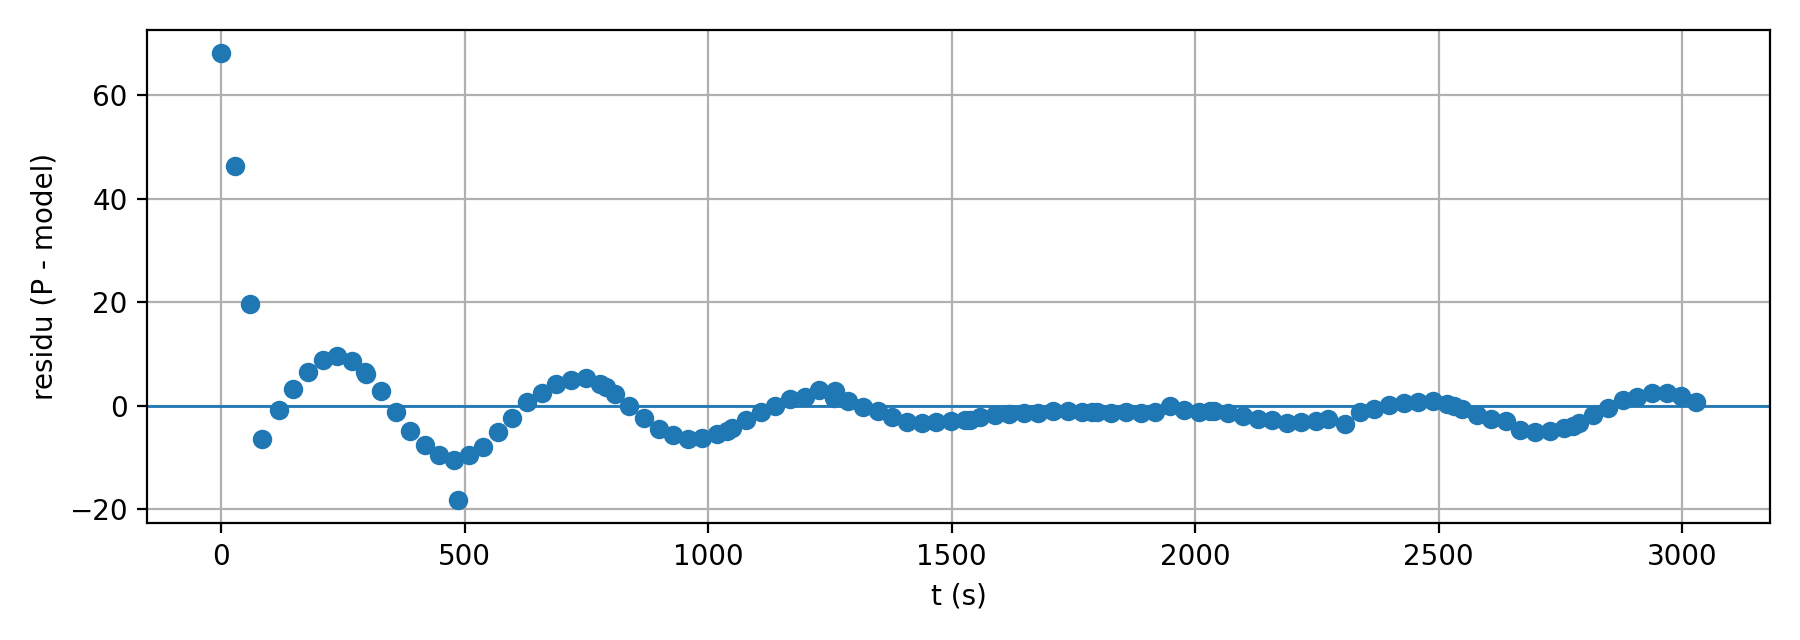

Source data for this figure (header and first rows):
t, P, model, residu, sy, sx, sigma_eff
0.0, 88.6, 20.53, 68.07, 0.2, 1.0, 0.363
28.0, 60.0, 13.72, 46.28, 0.2, 1.0, 0.2679
58.0, 30.4, 10.69, 19.71, 0.2, 1.0, 0.2011
84.0, 5.6, 11.95, -6.346, 0.2, 1.0, 0.2316
118.0, 18.0, 18.71, -0.7113, 0.2, 1.0, 0.3397
148.0, 31.8, 28.52, 3.28, 0.2, 1.0, 0.4216
178.0, 47.0, 40.43, 6.569, 0.2, 1.0, 0.459
208.0, 61.5, 52.71, 8.795, 0.2, 1.0, 0.4428
238.0, 73.2, 63.56, 9.636, 0.2, 1.0, 0.3774
268.0, 80.2, 71.45, 8.751, 0.2, 1.0, 0.2824
295.0, 81.7, 75.07, 6.629, 0.2, 1.0, 0.2107
298.0, 81.5, 75.25, 6.253, 0.2, 1.0, 0.2064
328.0, 77.3, 74.44, 2.855, 0.2, 1.0, 0.2252
358.0, 68.0, 69.2, -1.197, 0.2, 1.0, 0.3138
388.0, 55.5, 60.3, -4.801, 0.2, 1.0, 0.3978
418.0, 41.6, 49.08, -7.475, 0.2, 1.0, 0.443
448.0, 27.7, 37.16, -9.462, 0.2, 1.0, 0.4375
478.0, 15.9, 26.29, -10.39, 0.2, 1.0, 0.3831
486.0, 5.6, 23.77, -18.17, 0.2, 1.0, 0.362
508.0, 8.5, 18.02, -9.524, 0.2, 1.0, 0.2957
538.0, 5.6, 13.53, -7.933, 0.2, 1.0, 0.2147
568.0, 8.4, 13.44, -5.036, 0.2, 1.0, 0.2124
598.0, 15.3, 17.71, -2.408, 0.2, 1.0, 0.2897
628.0, 26.5, 25.69, 0.8062, 0.2, 1.0, 0.3741
658.0, 38.7, 36.21, 2.493, 0.2, 1.0, 0.4259
688.0, 52.0, 47.71, 4.295, 0.2, 1.0, 0.4304
718.0, 63.5, 58.52, 4.982, 0.2, 1.0, 0.3867
748.0, 72.5, 67.09, 5.412, 0.2, 1.0, 0.3074
778.0, 76.5, 72.19, 4.305, 0.2, 1.0, 0.225
790.0, 76.7, 73.09, 3.611, 0.2, 1.0, 0.2052
808.0, 75.5, 73.13, 2.369, 0.2, 1.0, 0.2042
838.0, 69.8, 69.8, 0.003493, 0.2, 1.0, 0.2679
868.0, 60.3, 62.71, -2.411, 0.2, 1.0, 0.3508
898.0, 48.5, 52.93, -4.432, 0.2, 1.0, 0.408
928.0, 36.2, 41.9, -5.695, 0.2, 1.0, 0.4215
958.0, 24.8, 31.21, -6.408, 0.2, 1.0, 0.3882
988.0, 16.2, 22.41, -6.213, 0.2, 1.0, 0.3175
1018, 11.3, 16.76, -5.464, 0.2, 1.0, 0.2361
1038, 10.4, 15.16, -4.759, 0.2, 1.0, 0.2029
1048, 10.8, 15.05, -4.251, 0.2, 1.0, 0.2004
1078, 14.8, 17.49, -2.689, 0.2, 1.0, 0.2486
1108, 22.5, 23.69, -1.188, 0.2, 1.0, 0.3283
1138, 32.7, 32.72, -0.019, 0.2, 1.0, 0.3895
1168, 44.5, 43.25, 1.247, 0.2, 1.0, 0.4112
1198, 55.4, 53.75, 1.647, 0.2, 1.0, 0.3877
1228, 65.8, 62.7, 3.098, 0.2, 1.0, 0.3258
1258, 70.4, 68.82, 1.581, 0.2, 1.0, 0.2475
1261, 72.1, 69.24, 2.863, 0.2, 1.0, 0.2403
1288, 72.1, 71.24, 0.8561, 0.2, 1.0, 0.2005
1318, 69.4, 69.66, -0.259, 0.2, 1.0, 0.2324
1348, 63.3, 64.33, -1.028, 0.2, 1.0, 0.3067
1378, 54.0, 56.05, -2.053, 0.2, 1.0, 0.3708
1408, 43.0, 46.06, -3.057, 0.2, 1.0, 0.3996
1438, 32.5, 35.8, -3.3, 0.2, 1.0, 0.3854
1468, 23.6, 26.77, -3.167, 0.2, 1.0, 0.3324
1498, 17.3, 20.25, -2.953, 0.2, 1.0, 0.2584
1528, 14.4, 17.18, -2.778, 0.2, 1.0, 0.2038
1538, 14.3, 17.01, -2.706, 0.2, 1.0, 0.2001
1558, 15.8, 17.96, -2.158, 0.2, 1.0, 0.2194
1588, 20.6, 22.45, -1.845, 0.2, 1.0, 0.2865
... 52 more rows
